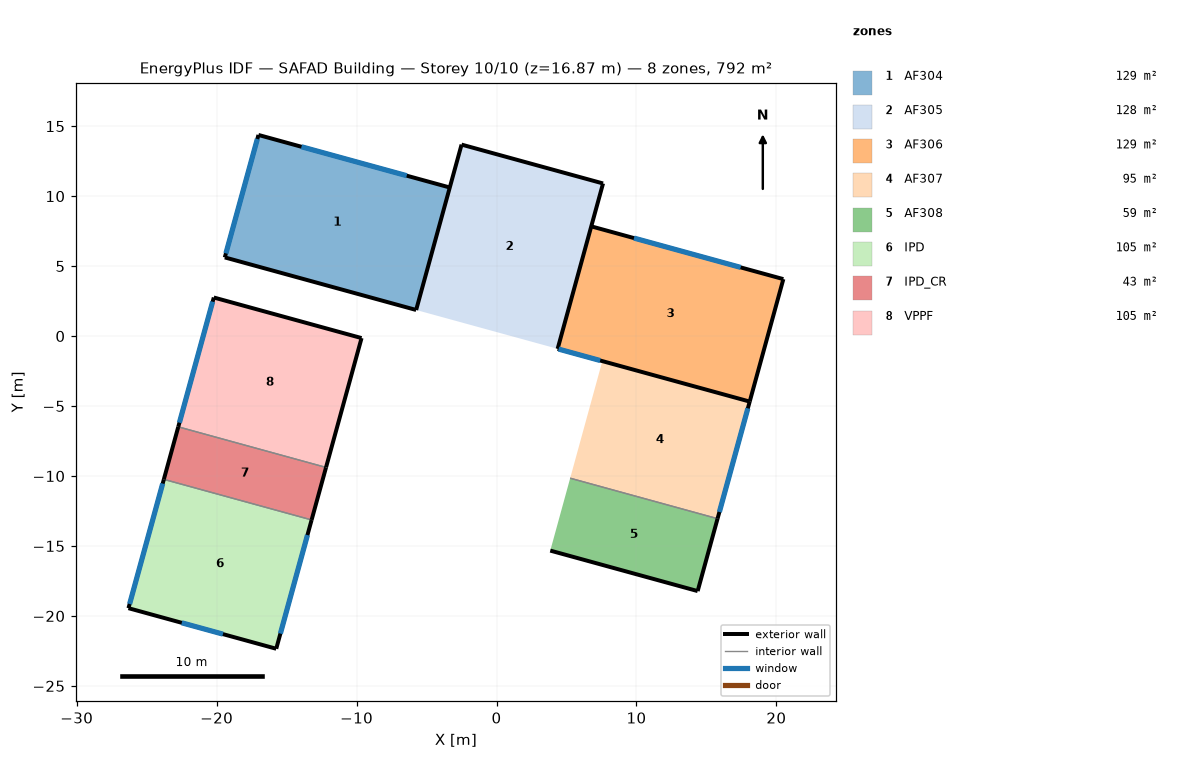
=== STOREY PLAN SPEC (per zone: floor XY polygon, exterior-wall plan segments, windows/doors) ===
zone 1: AF304  (128.7 m²)
  floor: (-3.34, 10.62) (-5.74, 1.86) (-19.42, 5.62) (-17.01, 14.37)
  exterior wall: (-3.34, 10.62) – (-17.01, 14.37)  [14.2 m]
    window: (-6.42, 11.46) – (-13.94, 13.53)  [15.6 m²]
  exterior wall: (-19.42, 5.62) – (-5.74, 1.86)  [14.2 m]
  exterior wall: (-17.01, 14.37) – (-19.42, 5.62)  [9.1 m]
    window: (-17.09, 14.08) – (-19.34, 5.91)  [20.2 m²]
  interior walls: 1
zone 2: AF305  (128.5 m²)
  floor: (7.61, 10.91) (4.37, -0.91) (-5.74, 1.86) (-2.50, 13.68)
  exterior wall: (-2.50, 13.68) – (-5.74, 1.86)  [12.3 m]
  exterior wall: (7.61, 10.91) – (-2.50, 13.68)  [10.5 m]
  exterior wall: (4.37, -0.91) – (7.61, 10.91)  [12.3 m]
zone 3: AF306  (129.2 m²)
  floor: (20.50, 4.07) (18.09, -4.68) (4.37, -0.91) (6.77, 7.84)
  exterior wall: (4.37, -0.91) – (18.09, -4.68)  [14.2 m]
    window: (4.44, -0.93) – (7.41, -1.75)  [8.0 m²]
  exterior wall: (18.09, -4.68) – (20.50, 4.07)  [9.1 m]
  exterior wall: (20.50, 4.07) – (6.77, 7.84)  [14.2 m]
    window: (17.45, 4.91) – (9.82, 7.00)  [15.8 m²]
  interior walls: 1
zone 4: AF307  (94.8 m²)
  floor: (18.09, -4.68) (15.80, -13.05) (5.26, -10.16) (7.56, -1.79)
  exterior wall: (15.80, -13.05) – (18.09, -4.68)  [8.7 m]
    window: (15.93, -12.57) – (17.96, -5.16)  [7.3 m²]
  interior walls: 2
zone 5: AF308  (58.6 m²)
  floor: (15.80, -13.05) (14.37, -18.22) (3.84, -15.33) (5.26, -10.16)
  exterior wall: (3.84, -15.33) – (14.37, -18.22)  [10.9 m]
  exterior wall: (14.37, -18.22) – (15.80, -13.05)  [5.4 m]
  interior walls: 1
zone 6: IPD  (104.5 m²)
  floor: (-13.21, -13.14) (-15.74, -22.35) (-26.30, -19.45) (-23.77, -10.24)
  exterior wall: (-15.74, -22.35) – (-13.21, -13.14)  [9.5 m]
    window: (-15.44, -21.26) – (-13.51, -14.22)  [14.6 m²]
  exterior wall: (-23.77, -10.24) – (-26.30, -19.45)  [9.5 m]
    window: (-23.86, -10.54) – (-26.22, -19.15)  [21.2 m²]
  exterior wall: (-26.30, -19.45) – (-15.74, -22.35)  [11.0 m]
    window: (-22.49, -20.49) – (-19.55, -21.30)  [6.1 m²]
  interior walls: 1
zone 7: IPD_CR  (42.6 m²)
  floor: (-12.18, -9.39) (-13.21, -13.14) (-23.77, -10.24) (-22.74, -6.49)
  exterior wall: (-13.21, -13.14) – (-12.18, -9.39)  [3.9 m]
  exterior wall: (-22.74, -6.49) – (-23.77, -10.24)  [3.9 m]
  interior walls: 2
zone 8: VPPF  (105.0 m²)
  floor: (-9.65, -0.14) (-12.18, -9.39) (-22.74, -6.49) (-20.20, 2.76)
  exterior wall: (-9.65, -0.14) – (-20.20, 2.76)  [11.0 m]
  exterior wall: (-20.20, 2.76) – (-22.74, -6.49)  [9.6 m]
    window: (-20.29, 2.46) – (-22.66, -6.19)  [21.3 m²]
  exterior wall: (-12.18, -9.39) – (-9.65, -0.14)  [9.6 m]
  interior walls: 1

=== DERIVED (storey summary) ===
Building: SAFAD Building
Storey: 10 of 10  (floor level z = 16.87 m)
Storey gross floor area: 791.9 m²
Zones on this storey: 8
  - AF304: floor 128.7 m²; exterior wall 37.4 m (104.1 m²); 2 window(s) 35.8 m²; WWR 34.4%
  - AF305: floor 128.5 m²; exterior wall 35.0 m (97.3 m²); WWR 0.0%
  - AF306: floor 129.2 m²; exterior wall 37.5 m (104.4 m²); 2 window(s) 23.8 m²; WWR 22.8%
  - AF307: floor 94.8 m²; exterior wall 8.7 m (24.1 m²); 1 window(s) 7.3 m²; WWR 30.1%
  - AF308: floor 58.6 m²; exterior wall 16.3 m (45.3 m²); WWR 0.0%
  - IPD: floor 104.5 m²; exterior wall 30.0 m (83.5 m²); 3 window(s) 41.9 m²; WWR 50.2%
  - IPD_CR: floor 42.6 m²; exterior wall 7.8 m (21.6 m²); WWR 0.0%
  - VPPF: floor 105.0 m²; exterior wall 30.1 m (83.7 m²); 1 window(s) 21.3 m²; WWR 25.5%
Zone adjacency: (none detected)